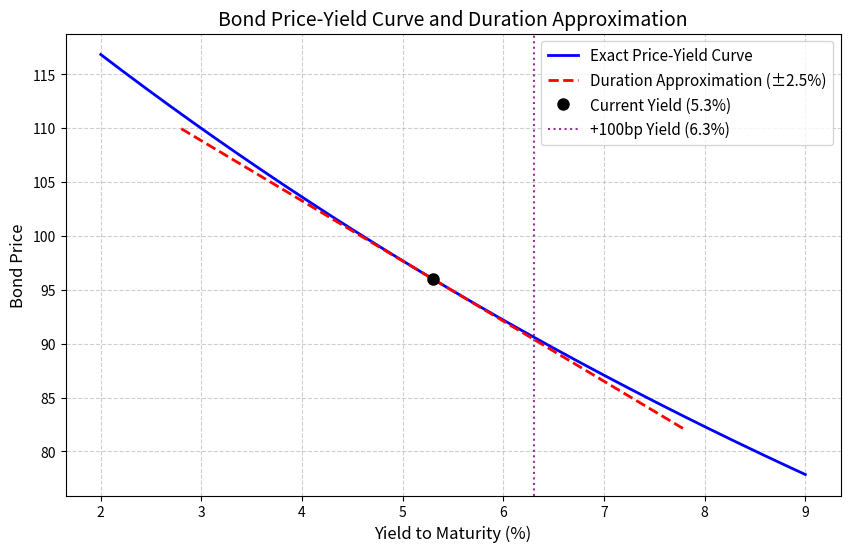

Source code (Python):
import numpy as np
import matplotlib.pyplot as plt

# =========================================
# 参数设定 (可根据需求调整)
# =========================================
F = 100              # 面值
c = 0.046            # 票息率
T = 7                # 期限（年）
y0 = 0.053           # 当前收益率
dy_target = 0.01     # 收益率变动目标：+100个基点 (100bp = 1%)

# 可调参数：在当前收益率附近绘制久期近似线的变动幅度范围
yield_shift_range = 0.025  # 默认在当前收益率上下2.5%范围内叠加近似线

# =========================================
# 核心计算函数
# =========================================
def bond_price(y, F, c, T):
    """计算债券精确价格（支持标量输入）"""
    C = F * c
    t = np.arange(1, T + 1)
    pv_coupons = np.sum(C / (1 + y)**t)
    pv_face = F / (1 + y)**T
    return pv_coupons + pv_face

def bond_mod_duration(y, F, c, T):
    """计算修正久期"""
    C = F * c
    t = np.arange(1, T + 1)
    P = bond_price(y, F, c, T)
    # 价格对收益率的导数 dP/dy
    dP_dy = -np.sum(t * C / (1 + y)**(t + 1)) - T * F / (1 + y)**(T + 1)
    # 修正久期 = - (1/P) * dP/dy
    D_mod = -dP_dy / P
    return D_mod

# 向量化定价函数，便于处理收益率网格
v_bond_price = np.vectorize(bond_price)

# =========================================
# 1. 在 2% 到 9% 的收益率网格上为精确曲线定价
# =========================================
y_grid = np.linspace(0.02, 0.09, 500)
P_grid = v_bond_price(y_grid, F, c, T)

# =========================================
# 2. 在 5.3% 附近叠加基于久期的近似
# =========================================
P0 = bond_price(y0, F, c, T)
D_mod0 = bond_mod_duration(y0, F, c, T)

# 生成当前收益率附近的网格，变动幅度由 yield_shift_range 控制
y_approx = np.linspace(y0 - yield_shift_range, y0 + yield_shift_range, 200)
# 基于久期的近似：P(y) ≈ P0 * [1 - D_mod * (y - y0)]
P_approx = P0 * (1 - D_mod0 * (y_approx - y0))

# =========================================
# 3. 报告 +100bp 的精确价格与久期法估计的相对变化
# =========================================
y_up = y0 + dy_target
P_up = bond_price(y_up, F, c, T)

# 久期法估计的相对价格变化: ΔP/P ≈ -D_mod * Δy
dur_approx_rel_change = -D_mod0 * dy_target

# =========================================
# 4. 保存图形并填充 result
# =========================================
fig, ax = plt.subplots(figsize=(10, 6))

# 绘制精确价格-收益率曲线
ax.plot(y_grid * 100, P_grid, label='Exact Price-Yield Curve', color='blue', linewidth=2)

# 绘制基于久期的近似曲线
ax.plot(y_approx * 100, P_approx, label=f'Duration Approximation (±{yield_shift_range*100:.1f}%)', 
        color='red', linestyle='--', linewidth=2)

# 标记当前收益率点和+100bp点
ax.plot(y0 * 100, P0, 'ko', markersize=8, label=f'Current Yield ({y0*100:.1f}%)')
ax.axvline(x=y_up * 100, color='purple', linestyle=':', alpha=0.8, label=f'+100bp Yield ({y_up*100:.1f}%)')

# 图表格式设置
ax.set_xlabel('Yield to Maturity (%)', fontsize=12)
ax.set_ylabel('Bond Price', fontsize=12)
ax.set_title('Bond Price-Yield Curve and Duration Approximation', fontsize=14)
ax.legend(fontsize=11, loc='upper right')
ax.grid(True, linestyle='--', alpha=0.6)

# 保存图形
figure_path = 'bond_price_yield_curve.png'
fig.savefig(figure_path, dpi=150, bbox_inches='tight')
plt.close(fig)

# 填充结果字典
result = {
    'price_at_up100bp': P_up,
    'dur_approx_change_up100bp': dur_approx_rel_change,
    'figure_path': figure_path
}
